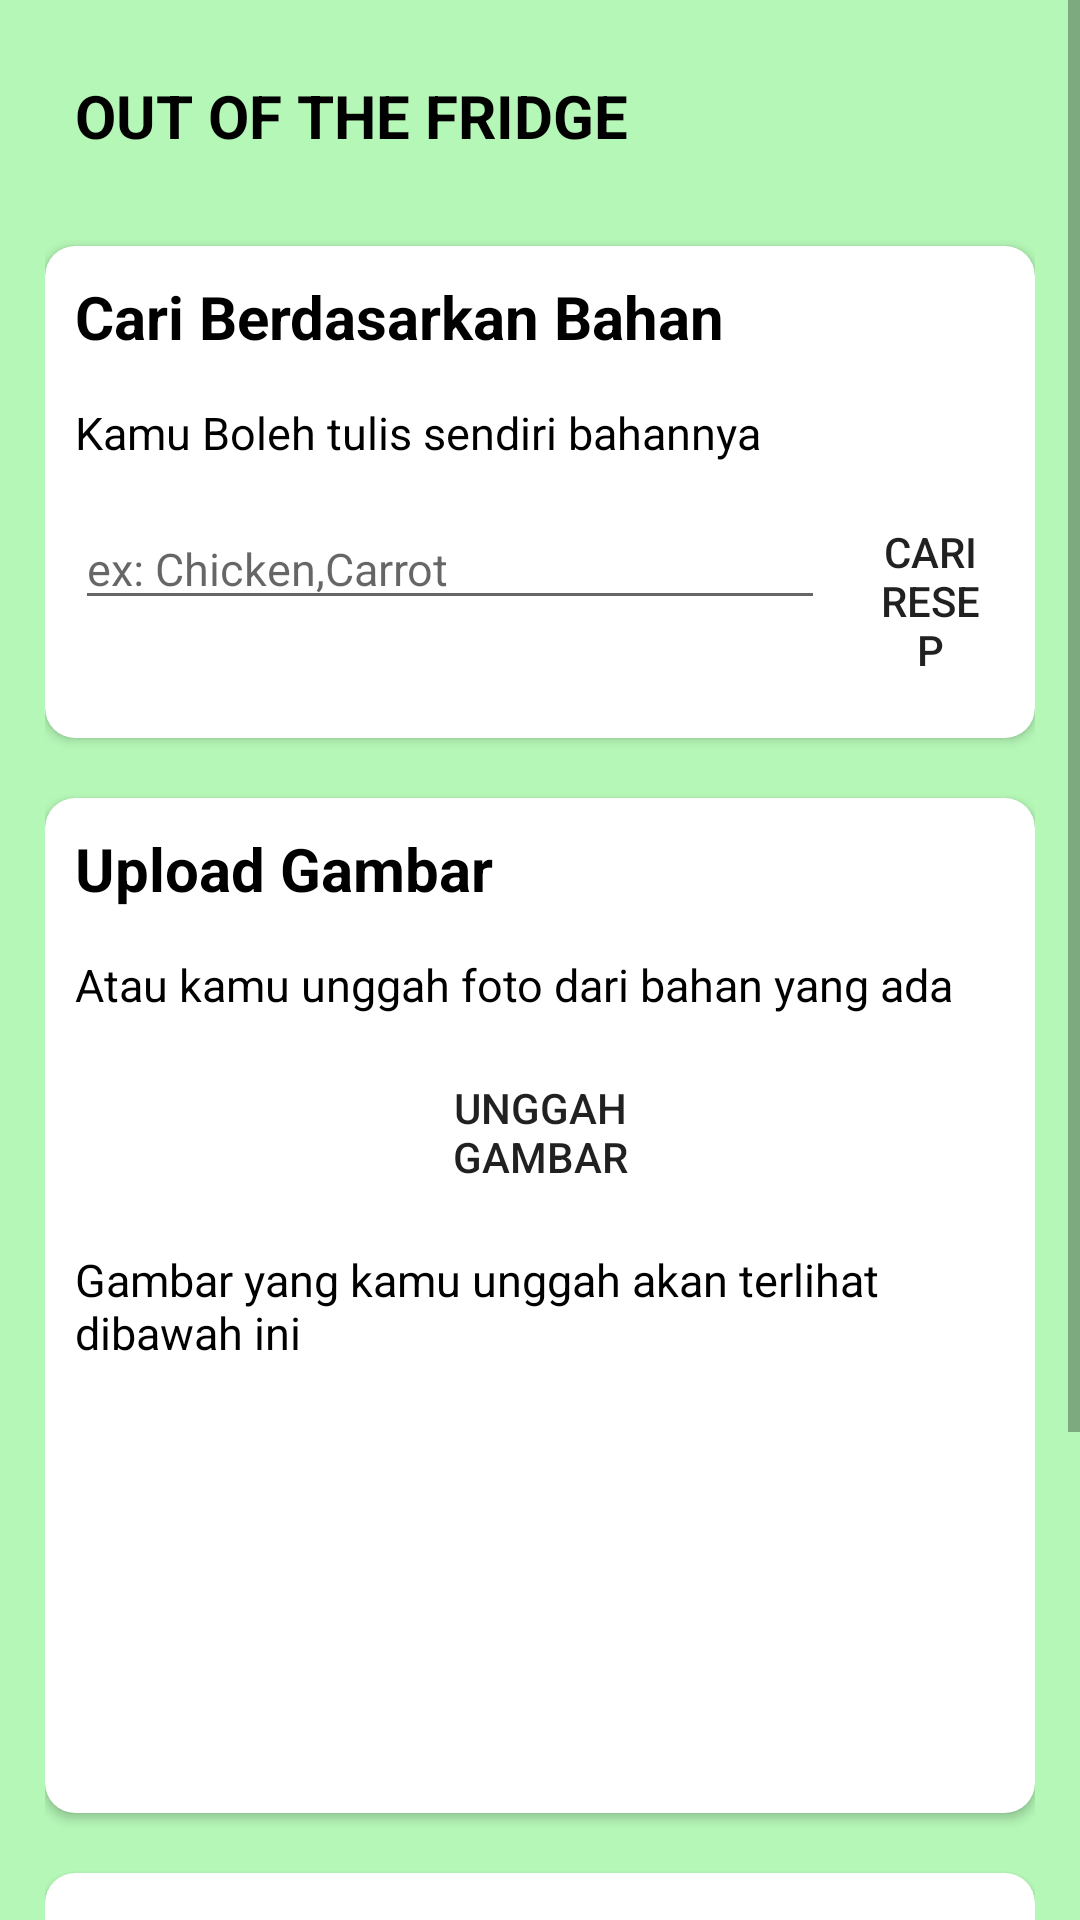

The Android layout XML behind this screen, and the referenced resources:
<!-- AndroidManifest.xml: application theme Theme.OutOfTheFridge -->
<!-- res/layout/activity_main.xml -->
<?xml version="1.0" encoding="utf-8"?>
<LinearLayout xmlns:android="http://schemas.android.com/apk/res/android"
    xmlns:app="http://schemas.android.com/apk/res-auto"
    xmlns:tools="http://schemas.android.com/tools"
    android:layout_width="match_parent"
    android:layout_height="match_parent"
    android:background="@color/bg1"
    android:orientation="vertical"
    tools:context=".MainActivity">

    <ScrollView
        android:layout_width="match_parent"
        android:layout_height="wrap_content">

        <LinearLayout
            android:layout_width="match_parent"
            android:layout_height="match_parent"
            android:orientation="vertical"
            android:padding="15dp">

            <TextView
                android:layout_width="wrap_content"
                android:layout_height="wrap_content"
                android:text="OUT OF THE FRIDGE"
                android:layout_margin="10dp"
                android:textSize="20sp"
                android:textColor="@color/black"
                android:textStyle="bold"/>

            
            
            
            
            
            
            

            <androidx.cardview.widget.CardView
                android:layout_width="match_parent"
                android:layout_height="match_parent"
                app:cardBackgroundColor="@color/white"
                android:layout_marginTop="20dp"
                app:cardCornerRadius="10dp"
                android:padding="20dp">

                <RelativeLayout
                    android:layout_width="match_parent"
                    android:layout_height="wrap_content" >

                    <TextView
                        android:id="@+id/card1_title"
                        android:layout_width="wrap_content"
                        android:layout_height="wrap_content"
                        android:text="Cari Berdasarkan Bahan"
                        android:layout_margin="10dp"
                        android:textSize="20sp"
                        android:textColor="@color/black"
                        android:textStyle="bold"/>

                    <TextView
                        android:id="@+id/ket_cari_bahan"
                        android:layout_width="wrap_content"
                        android:layout_height="wrap_content"
                        android:layout_below="@+id/card1_title"
                        android:layout_marginTop="5dp"
                        android:layout_marginStart="10dp"
                        android:layout_marginEnd="10dp"
                        android:layout_marginBottom="5dp"
                        android:text="Kamu Boleh tulis sendiri bahannya"
                        android:textColor="@color/black"
                        android:textSize="15sp" />

                    <EditText
                        android:id="@+id/edit_bahan"
                        android:layout_width="250dp"
                        android:layout_height="wrap_content"
                        android:layout_below="@+id/ket_cari_bahan"
                        android:layout_marginHorizontal="10dp"
                        android:layout_marginStart="10dp"
                        android:layout_marginTop="10dp"
                        android:layout_marginEnd="10dp"
                        android:layout_marginBottom="10dp"
                        android:hint="ex: Chicken,Carrot"
                        android:textColor="@color/black"
                        android:textSize="15sp" />

                    <androidx.appcompat.widget.AppCompatButton
                        android:id="@+id/btn_text"
                        android:layout_width="match_parent"
                        android:layout_height="wrap_content"
                        android:layout_below="@+id/ket_cari_bahan"
                        android:layout_marginTop="10dp"
                        android:layout_marginEnd="10dp"
                        android:layout_marginBottom="15dp"
                        android:padding="5dp"
                        android:layout_toRightOf="@+id/edit_bahan"
                        android:background="@drawable/btn_background"
                        android:text="Cari Resep" />

                </RelativeLayout>

            </androidx.cardview.widget.CardView>














            <androidx.cardview.widget.CardView
                android:layout_width="match_parent"
                android:layout_height="match_parent"
                app:cardBackgroundColor="@color/white"
                android:layout_marginTop="20dp"
                app:cardCornerRadius="10dp"
                android:padding="20dp">

                <RelativeLayout
                    android:layout_width="match_parent"
                    android:layout_height="wrap_content">

                    <TextView
                        android:id="@+id/card2_title"
                        android:layout_width="wrap_content"
                        android:layout_height="wrap_content"
                        android:text="Upload Gambar"
                        android:layout_margin="10dp"
                        android:textSize="20sp"
                        android:textColor="@color/black"
                        android:textStyle="bold"/>

                    <TextView
                        android:id="@+id/ket_cari_gambar"
                        android:layout_width="wrap_content"
                        android:layout_height="wrap_content"
                        android:layout_below="@+id/card2_title"
                        android:layout_marginTop="5dp"
                        android:layout_marginStart="10dp"
                        android:layout_marginEnd="10dp"
                        android:layout_marginBottom="5dp"
                        android:text="Atau kamu unggah foto dari bahan yang ada"
                        android:textColor="@color/black"
                        android:textSize="15sp" />

                    <androidx.appcompat.widget.AppCompatButton
                        android:id="@+id/btn_gambar"
                        android:layout_below="@+id/ket_cari_gambar"
                        android:layout_width="match_parent"
                        android:layout_height="wrap_content"
                        android:layout_marginTop="10dp"
                        android:layout_marginHorizontal="130dp"
                        android:background="@drawable/btn_background"
                        android:padding="5dp"
                        android:text="Unggah Gambar"/>

                    <TextView
                        android:id="@+id/ket_gambar"
                        android:layout_below="@+id/btn_gambar"
                        android:layout_width="wrap_content"
                        android:layout_height="wrap_content"
                        android:text="Gambar yang kamu unggah akan terlihat dibawah ini"
                        android:layout_marginTop="15dp"
                        android:layout_marginHorizontal="10dp"
                        android:textSize="15sp"
                        android:textColor="@color/black"/>

                    <ImageView
                        android:id="@+id/img_bahan"
                        android:layout_below="@id/ket_gambar"
                        android:layout_width="match_parent"
                        android:layout_height="120dp"
                        android:layout_marginTop="15dp"
                        android:layout_marginHorizontal="80dp"
                        android:layout_marginBottom="15dp"/>

                </RelativeLayout>

            </androidx.cardview.widget.CardView>

            
            
            
            
            
            
            


            <androidx.cardview.widget.CardView
                android:layout_width="match_parent"
                android:layout_height="match_parent"
                app:cardBackgroundColor="@color/white"
                android:layout_marginTop="20dp"
                app:cardCornerRadius="10dp"
                android:padding="20dp">

                <RelativeLayout
                    android:layout_width="match_parent"
                    android:layout_height="wrap_content">

                    <TextView
                        android:id="@+id/card3_title"
                        android:layout_width="wrap_content"
                        android:layout_height="wrap_content"
                        android:text="Bahan-bahan Berdasarkan Gambar"
                        android:layout_margin="10dp"
                        android:textSize="20sp"
                        android:textColor="@color/black"
                        android:textStyle="bold"/>

                    <TextView
                        android:id="@+id/ket_bahan"
                        android:layout_below="@id/card3_title"
                        android:layout_width="wrap_content"
                        android:layout_height="wrap_content"
                        android:text="Bahan-bahan yang ada akan terlihat dibawah ini"
                        android:layout_marginTop="15dp"
                        android:layout_marginHorizontal="10dp"
                        android:textSize="15sp"
                        android:textColor="@color/black"/>

                    <androidx.recyclerview.widget.RecyclerView
                        android:id="@+id/recyclerview_bahan"
                        android:layout_below="@id/ket_bahan"
                        android:layout_width="match_parent"
                        android:layout_height="match_parent"
                        android:layout_marginTop="15dp"
                        android:layout_marginHorizontal="10dp"
                        tools:listitem="@layout/item_bahan"/>

                    <androidx.appcompat.widget.AppCompatButton
                        android:id="@+id/btn_cari"
                        android:layout_below="@id/recyclerview_bahan"
                        android:layout_width="match_parent"
                        android:layout_height="wrap_content"
                        android:layout_marginTop="10dp"
                        android:layout_marginHorizontal="130dp"
                        android:layout_marginBottom="15dp"
                        android:text="Cari Resep"/>

                </RelativeLayout>

            </androidx.cardview.widget.CardView>

        </LinearLayout>

    </ScrollView>


</LinearLayout>
<!-- res/layout/item_bahan.xml (included above) -->
<?xml version="1.0" encoding="utf-8"?>
<RelativeLayout xmlns:android="http://schemas.android.com/apk/res/android"
    android:layout_width="match_parent"
    android:layout_height="match_parent">

    <TextView
        android:id="@+id/list_namaBahan"
        android:layout_width="match_parent"
        android:layout_height="wrap_content"
        android:textSize="15sp"
        android:text="Bahan-bahan"
        android:layout_margin="5dp"/>

</RelativeLayout>
<!-- resources referenced by this layout -->
<resources>
  <color name="bg1">#B5F7B7</color>
  <color name="black">#FF000000</color>
  <color name="white">#FFFFFFFF</color>
  <style name="Theme.OutOfTheFridge" parent="Theme.MaterialComponents.DayNight.NoActionBar">
          
          <item name="colorPrimary">@color/purple_500</item>
          <item name="colorPrimaryVariant">@color/purple_700</item>
          <item name="colorOnPrimary">@color/white</item>
          
          <item name="colorSecondary">@color/teal_200</item>
          <item name="colorSecondaryVariant">@color/teal_700</item>
          <item name="colorOnSecondary">@color/black</item>
          
          <item name="android:statusBarColor" tools:targetApi="l">?attr/colorPrimaryVariant</item>
          
      </style>
  <color name="purple_500">#FF6200EE</color>
  <color name="purple_700">#FF3700B3</color>
  <color name="teal_200">#FF03DAC5</color>
  <color name="teal_700">#FF018786</color>
</resources>
